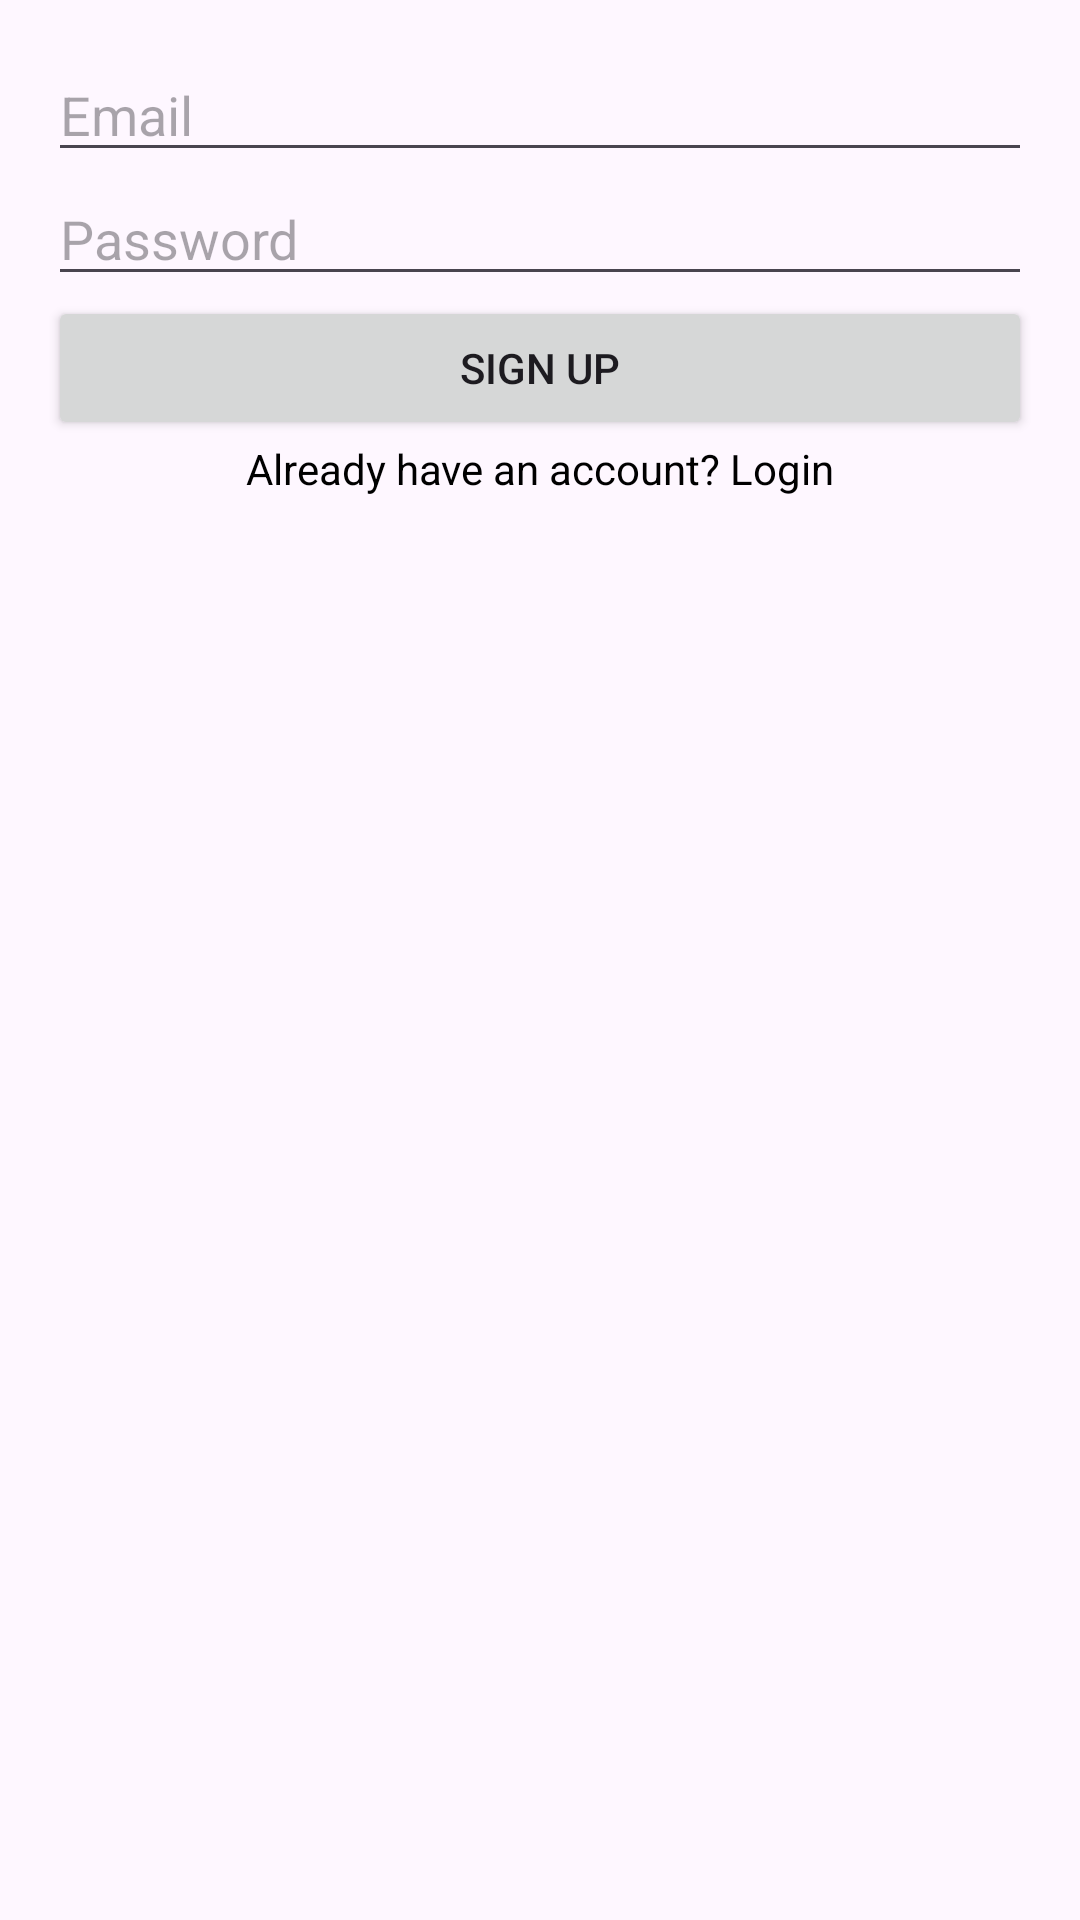

Android layout source for this screen:
<!-- AndroidManifest.xml: application theme Theme.TradeView -->
<!-- res/layout/activity_sign_up.xml -->
<?xml version="1.0" encoding="utf-8"?>
<LinearLayout xmlns:android="http://schemas.android.com/apk/res/android"
    android:layout_width="match_parent"
    android:layout_height="match_parent"
    android:orientation="vertical"
    android:padding="16dp">

    <EditText
        android:id="@+id/emailSignUp"
        android:layout_width="match_parent"
        android:layout_height="wrap_content"
        android:hint="Email"
        android:inputType="textEmailAddress" />

    <EditText
        android:id="@+id/passwordSignUp"
        android:layout_width="match_parent"
        android:layout_height="wrap_content"
        android:hint="Password"
        android:inputType="textPassword" />

    <Button
        android:id="@+id/btnSignUp"
        android:layout_width="match_parent"
        android:layout_height="wrap_content"
        android:text="Sign Up" />

    <ProgressBar
        android:id="@+id/progressBar"
        android:layout_width="wrap_content"
        android:layout_height="wrap_content"
        android:layout_gravity="center"
        android:visibility="gone" />

    <TextView
        android:layout_width="match_parent"
        android:layout_height="wrap_content"
        android:text="Already have an account? Login"
        android:gravity="center"
        android:textColor="@color/black"
        android:onClick="goToLogin" />
</LinearLayout>
<!-- resources referenced by this layout -->
<resources>
  <style name="Theme.TradeView" parent="Base.Theme.TradeView" />
  <style name="Base.Theme.TradeView" parent="Theme.Material3.DayNight.NoActionBar">
          
          
      </style>
  <!-- not gathered from this repository: default colours our renderer supplied (Android Studio template values) -->
  <color name="black">#FF000000</color>
</resources>
